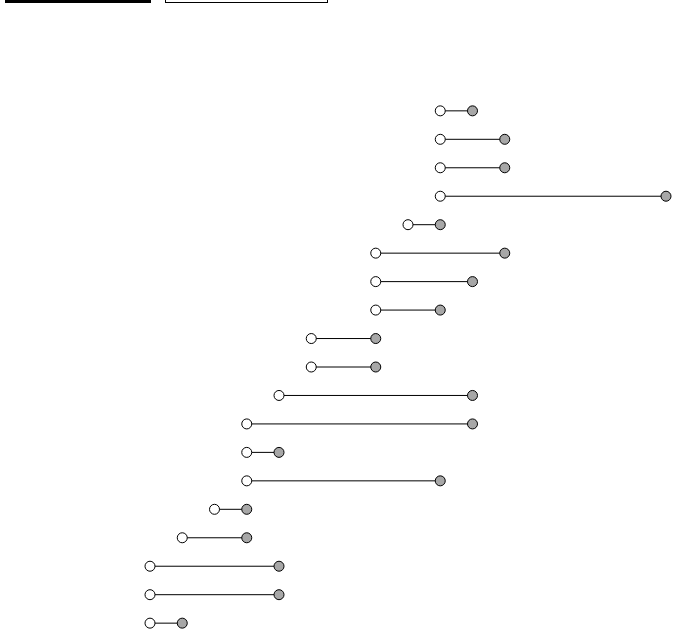
D3 v7 page, settled after 480 driven frames (8 s of simulated time); the page loaded 1 data file(s).


// ── script.js
const width = document.querySelector("#chart").clientWidth;
const height = document.querySelector("#chart").clientHeight;

const margin = {
    top: 100,
    right: 100,
    bottom: 150,
    left: 150
}

const svg = d3.select("#chart")
    .append("svg")
    .attr("width", width)
    .attr("height", height)

function showVis(event) {
    let i, tablinks;
    tablinks = document.getElementsByClassName("tablinks");
    for(let i = 0; i < tablinks.length; i++) {
        tablinks[i].className = tablinks[i].className.replace(" active", "")
    }
    event.currentTarget.className += " active";
}

d3.csv("./data/timeline.csv", parse).then(function(data) {
    console.log(data)
    let yScale = d3.scalePoint()
        .domain(data.map(d => d.invoice))
        .range([height-margin.bottom, margin.top])
        .padding(0.1)

    let xScale = d3.scaleTime()
        .domain([new Date("2023-09-01"), new Date("2023-09-25")])
        .range([margin.left,width-margin.right])

    let grouping = svg.selectAll(".grouping")
        .data(data)
        .enter()
        .append("g")
        .attr("class", "grouping")
        .attr("transform", (d) => `translate(0, ${yScale(d.invoice)})`)

    grouping.append("line")
        .attr("x1", d => xScale(d.ordered))
        .attr("x2", d => xScale(d.shipped))
        .attr("stroke", "black")

    grouping.append("circle")
        .attr("cx", d => xScale(d.ordered))
        .attr("r", 5)
        .attr("stroke", "black")
        .attr("fill", "white")

    grouping.append("circle")
        .attr("cx", d => xScale(d.shipped))
        .attr("r", 5)
        .attr("stroke", "black")
        .attr("fill", "#a7a7a7")


    //color-code by warehouse?
    //sort by order date
    //sort by ship date
    //sort by delivery date
    //group by warehouse
    //sort by shipment time - normalize order date
    //sort total fulfillment time - align middle at ship date
})

function parse(d) {
    return {
        warehouse : d.warehouse,
        ordered: new Date(d.ordered),
        shipped: new Date(d.shipped),
        delivered: new Date(d.delivered),
        invoice: d.invoice
    }
}

### data: data/timeline.csv
invoice, warehouse, ordered, shipped, delivered
0, 3, 9/1/2023, 9/2/2023, 9/9/2023
1, 1, 9/1/2023, 9/5/2023, 9/12/2023
2, 1, 9/1/2023, 9/5/2023, 9/12/2023
3, 2, 9/2/2023, 9/4/2023, 9/11/2023
4, 2, 9/3/2023, 9/4/2023, 9/11/2023
5, 1, 9/4/2023, 9/10/2023, 9/18/2023
6, 3, 9/4/2023, 9/5/2023, 9/12/2023
7, 1, 9/4/2023, 9/11/2023, 9/25/2023
8, 1, 9/5/2023, 9/11/2023, 9/25/2023
9, 3, 9/6/2023, 9/8/2023, 9/15/2023
10, 3, 9/6/2023, 9/8/2023, 9/15/2023
11, 2, 9/8/2023, 9/10/2023, 9/17/2023
12, 2, 9/8/2023, 9/11/2023, 9/25/2023
13, 1, 9/8/2023, 9/12/2023, 9/25/2023
14, 3, 9/9/2023, 9/10/2023, 9/17/2023
15, 1, 9/10/2023, 9/17/2023, 9/25/2023
16, 2, 9/10/2023, 9/12/2023, 9/25/2023
17, 2, 9/10/2023, 9/12/2023, 9/25/2023
18, 3, 9/10/2023, 9/11/2023, 9/25/2023